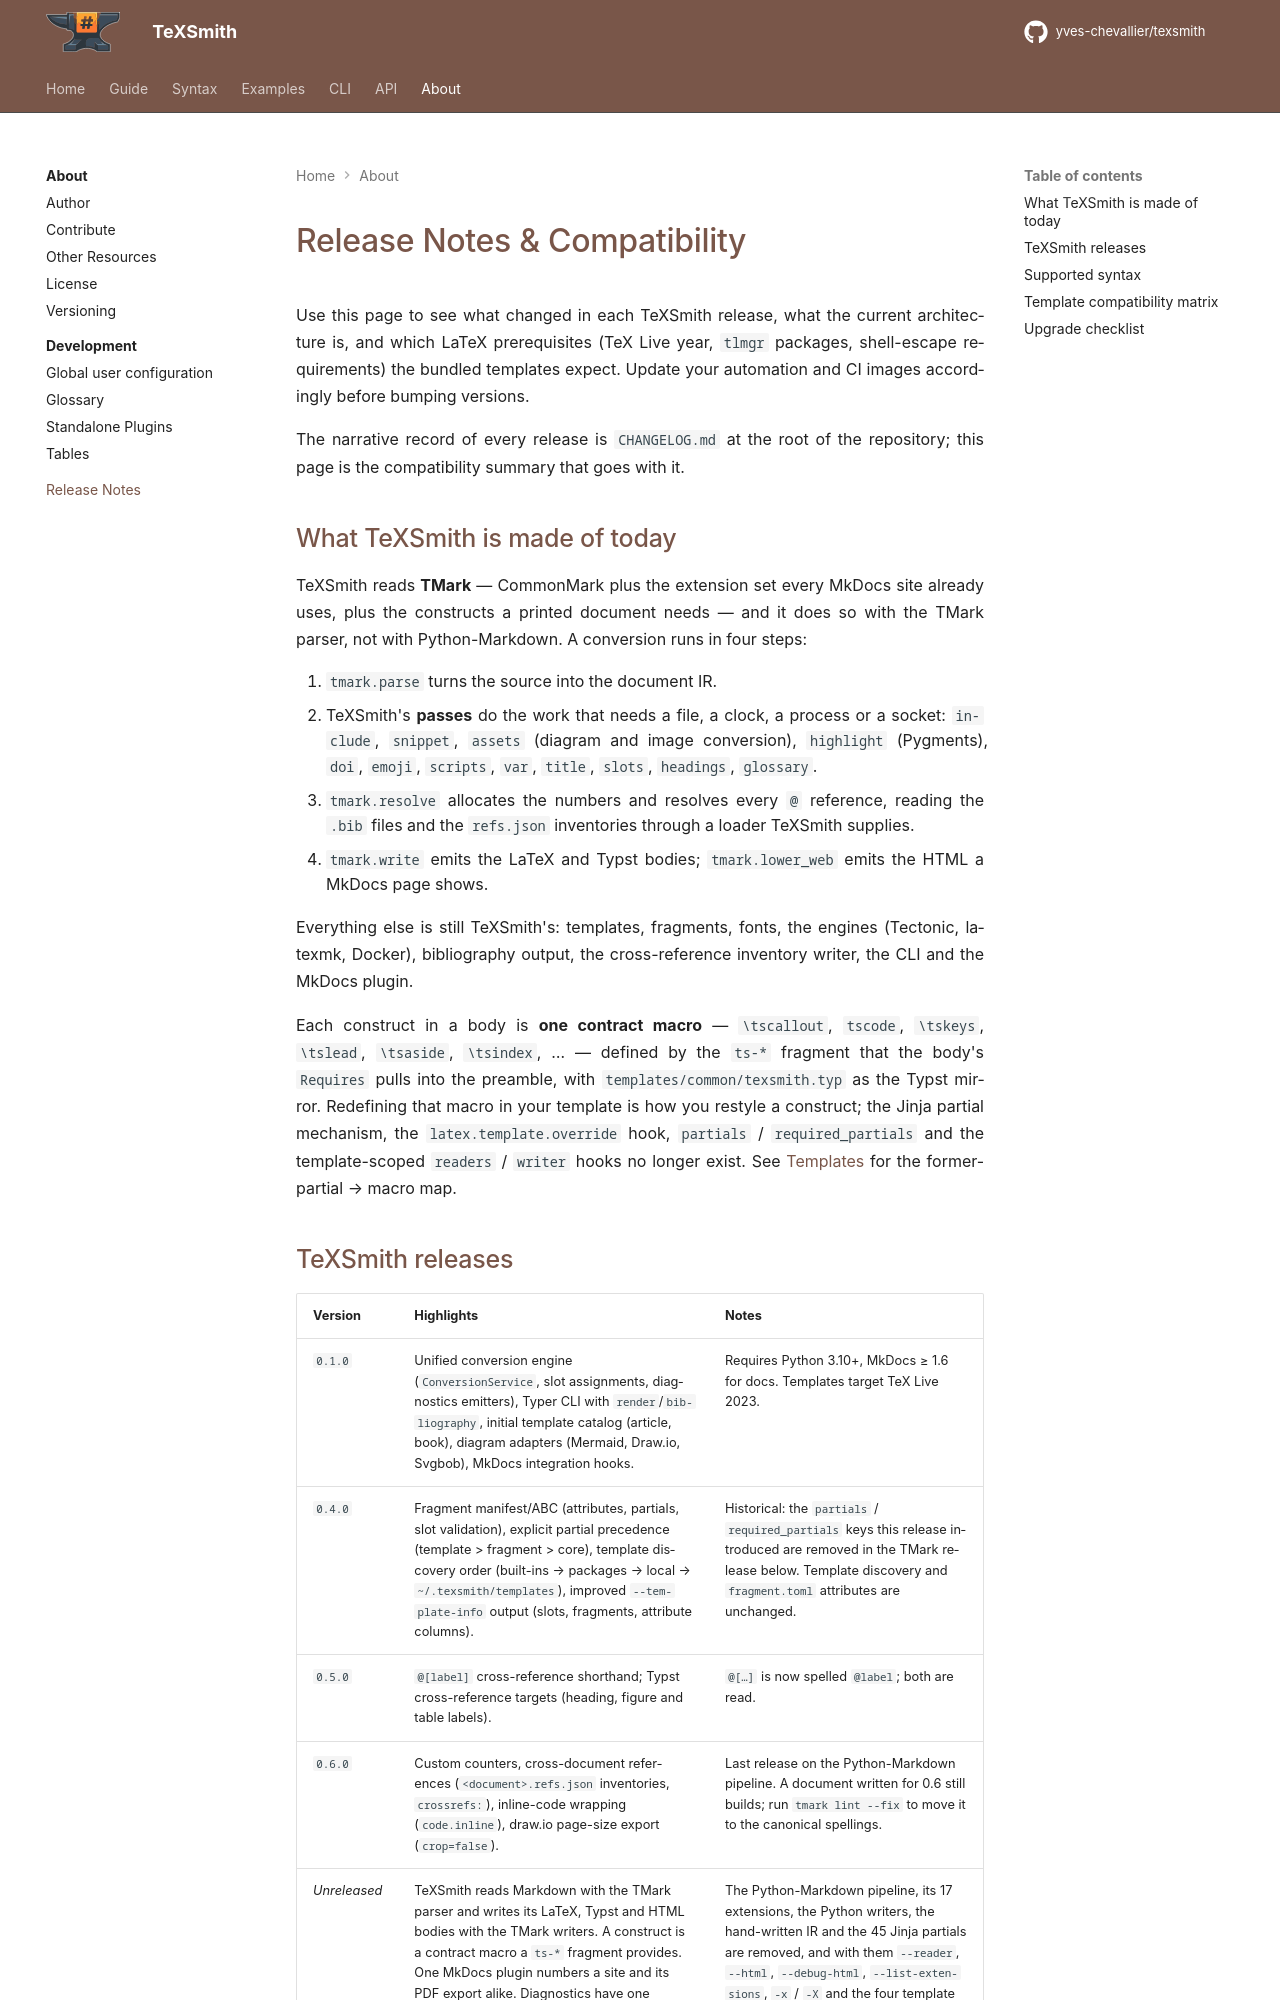

repository: yves-chevallier/texsmith · page: 0.7.0/about/release-notes/index.html · generator: mkdocs

[](){ #releasenotes }
# Release Notes & Compatibility

Use this page to see what changed in each TeXSmith release, what the current
architecture is, and which LaTeX prerequisites (TeX Live year, `tlmgr`
packages, shell-escape requirements) the bundled templates expect. Update your
automation and CI images accordingly before bumping versions.

The narrative record of every release is `CHANGELOG.md` at the root of the
repository; this page is the compatibility summary that goes with it.

## What TeXSmith is made of today

TeXSmith reads **TMark** — CommonMark plus the extension set every MkDocs site
already uses, plus the constructs a printed document needs — and it does so
with the TMark parser, not with Python-Markdown. A conversion runs in four
steps:

1. `tmark.parse` turns the source into the document IR.
2. TeXSmith's **passes** do the work that needs a file, a clock, a process or a
   socket: `include`, `snippet`, `assets` (diagram and image conversion),
   `highlight` (Pygments), `doi`, `emoji`, `scripts`, `var`, `title`, `slots`,
   `headings`, `glossary`.
3. `tmark.resolve` allocates the numbers and resolves every `@` reference,
   reading the `.bib` files and the `refs.json` inventories through a loader
   TeXSmith supplies.
4. `tmark.write` emits the LaTeX and Typst bodies; `tmark.lower_web` emits the
   HTML a MkDocs page shows.

Everything else is still TeXSmith's: templates, fragments, fonts, the engines
(Tectonic, latexmk, Docker), bibliography output, the cross-reference inventory
writer, the CLI and the MkDocs plugin.

Each construct in a body is **one contract macro** — `\tscallout`, `tscode`,
`\tskeys`, `\tslead`, `\tsaside`, `\tsindex`, … — defined by the `ts-*`
fragment that the body's `Requires` pulls into the preamble, with
`templates/common/texsmith.typ` as the Typst mirror. Redefining that macro in
your template is how you restyle a construct; the Jinja partial mechanism, the
`latex.template.override` hook, `partials` / `required_partials` and the
template-scoped `readers` / `writer` hooks no longer exist. See
[Templates](../guide/templates/partials.md) for the former-partial → macro map.
